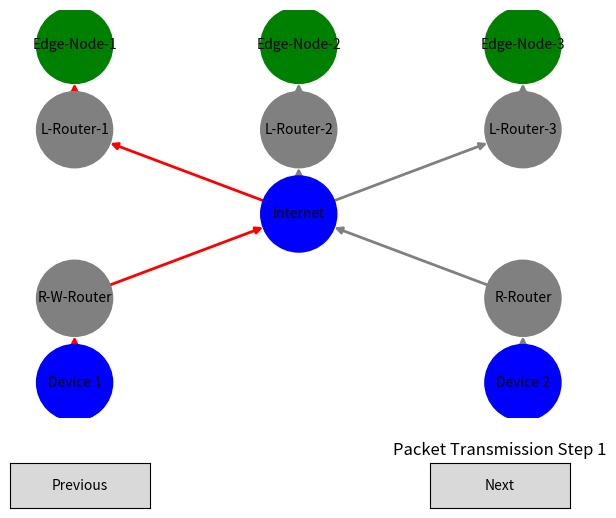

The script that saved this image:
import matplotlib.pyplot as plt
import networkx as nx
from matplotlib.widgets import Button

# Define network topology
G = nx.DiGraph()

# Nodes
devices = ["Device 1", "Device 2"]
routers = ["R-W-Router", "R-Router"]
l_routers = ["L-Router-1", "L-Router-2", "L-Router-3"]
edge_nodes = ["Edge-Node-1", "Edge-Node-2", "Edge-Node-3"]

# Add nodes
G.add_nodes_from(devices, color="blue")
G.add_nodes_from(routers, color="gray")
G.add_nodes_from(l_routers, color="gray")
G.add_nodes_from(edge_nodes, color="green")

# Edges (Network Links)
edges = [
    ("Device 1", "R-W-Router"),
    ("Device 2", "R-Router"),
    ("R-W-Router", "Internet"),
    ("R-Router", "Internet"),
    ("Internet", "L-Router-1"),
    ("Internet", "L-Router-2"),
    ("Internet", "L-Router-3"),
    ("L-Router-1", "Edge-Node-1"),
    ("L-Router-2", "Edge-Node-2"),
    ("L-Router-3", "Edge-Node-3"),
]
G.add_edges_from(edges)

# Define positions
pos = {
    "Device 1": (0, 0),
    "Device 2": (4, 0),
    "R-W-Router": (0, 1),
    "R-Router": (4, 1),
    "Internet": (2, 2),
    "L-Router-1": (0, 3),
    "L-Router-2": (2, 3),
    "L-Router-3": (4, 3),
    "Edge-Node-1": (0, 4),
    "Edge-Node-2": (2, 4),
    "Edge-Node-3": (4, 4),
}

# Get default node colors
node_colors = [G.nodes[n].get("color", "blue") for n in G.nodes]

# Create figure
fig, ax = plt.subplots(figsize=(7, 6))
plt.subplots_adjust(bottom=0.2)

# Initialize step counter
step = 0


# Function to update the graph dynamically
def update_graph():
    ax.clear()
    plt.title(f"Packet Transmission Step {step + 1}")

    # Reset colors
    edge_colors = ["gray" for _ in G.edges]

    # Define active paths
    active_paths = [
        ("Device 1", "R-W-Router"),
        ("R-W-Router", "Internet"),
        ("Internet", "L-Router-1"),
        ("L-Router-1", "Edge-Node-1"),
        ("Device 2", "R-Router"),
        ("R-Router", "Internet"),
        ("Internet", "L-Router-3"),
        ("L-Router-3", "Edge-Node-3"),
    ]

    # Highlight active path in red based on step
    if step % 2 == 0:
        for edge in active_paths[:4]:  # First device path
            if edge in G.edges:
                edge_colors[list(G.edges).index(edge)] = "red"
    else:
        for edge in active_paths[4:]:  # Second device path
            if edge in G.edges:
                edge_colors[list(G.edges).index(edge)] = "red"

    # Draw the graph
    nx.draw(
        G,
        pos,
        with_labels=True,
        node_size=3000,
        node_color=node_colors,
        font_size=10,
        edge_color=edge_colors,
        width=2,
        ax=ax,
    )
    plt.draw()


# Function to go to the next step
def next_step(event):
    global step
    step += 1
    update_graph()


# Function to go to the previous step
def prev_step(event):
    global step
    if step > 0:
        step -= 1
    update_graph()


# Create Next & Previous buttons
ax_prev = plt.axes([0.1, 0.05, 0.2, 0.075])
ax_next = plt.axes([0.7, 0.05, 0.2, 0.075])
btn_prev = Button(ax_prev, "Previous")
btn_next = Button(ax_next, "Next")

# Assign button click events
btn_prev.on_clicked(prev_step)
btn_next.on_clicked(next_step)

# Initialize the first graph
update_graph()

plt.show()
